Dataset: BirdTerrainData (GitHub, Max-Highsmith/TerrainClassifier). Classes: land, mixed terrain, water.

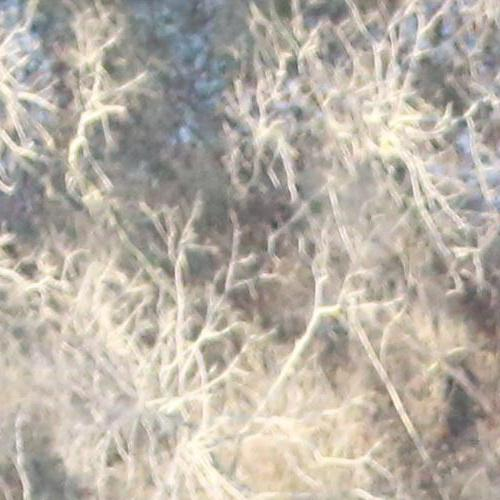
Label: land

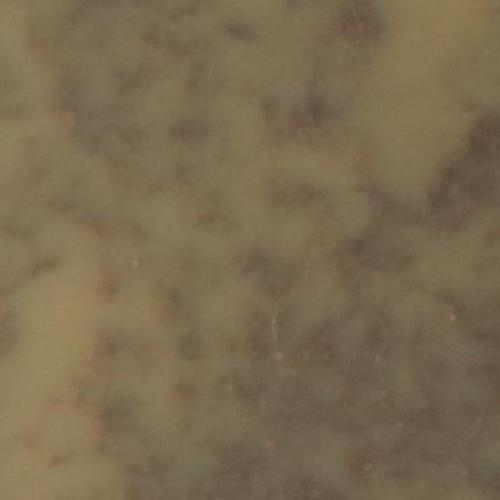
Label: mixed terrain

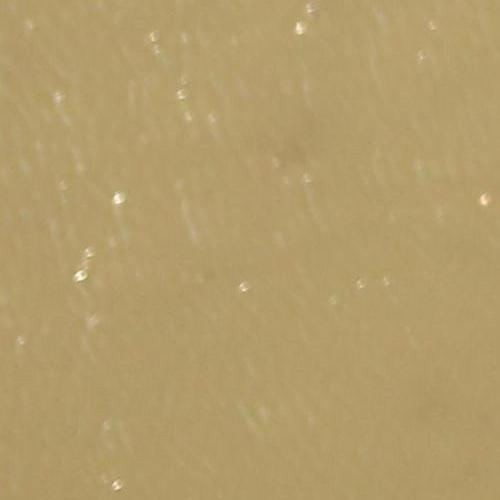
Label: water

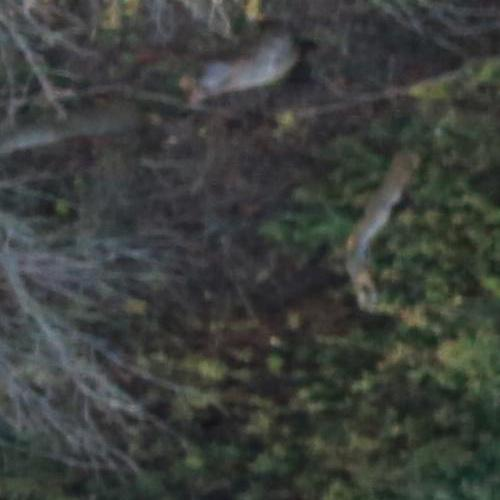
Label: land

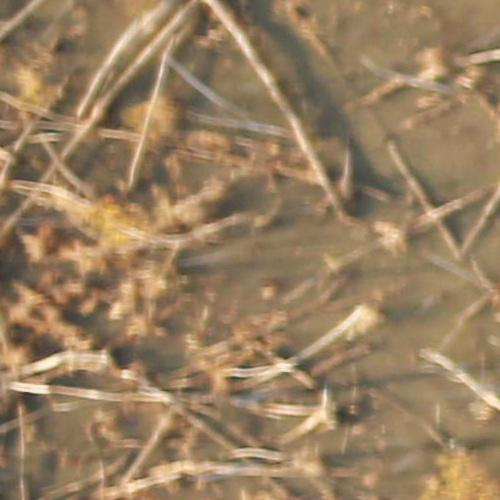
Label: mixed terrain

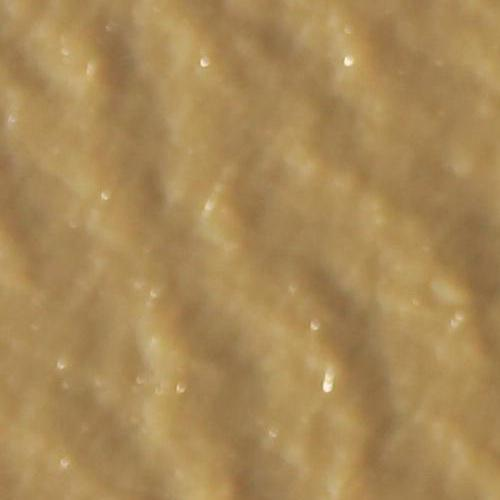
Label: water
